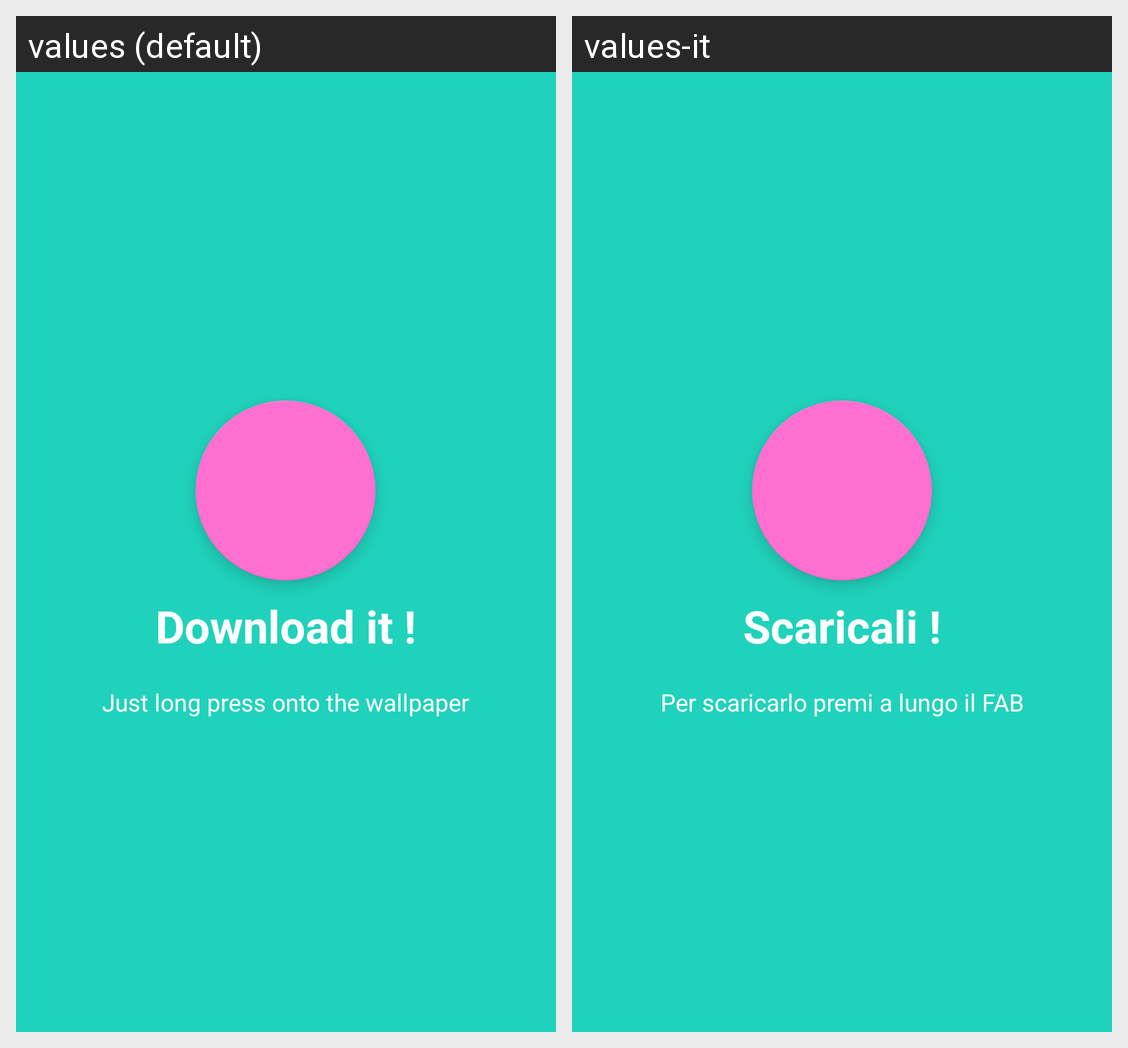

Strings drawn on this Android screen and how each of the app's shown locales translates them:
Android screen res/layout/welcome_slide2.xml rendered under 2 locales, left to right: values (default), values-it. Device: Nexus 5 (rendered at 1080×1920; each locale shown at half size, 540×960, under a caption strip naming it); theme Botty.Theme.
Strings drawn on this screen, with the default value and each locale's value (text and hints the layout hard-codes, and strings that could not be matched under every locale, appear in the picture but are not listed):

slide_2_title
  values: Download it !
  values-it: Scaricali !

slide_2_desc
  values: Just long press onto the wallpaper
  values-it: Per scaricarlo premi a lungo il FAB
